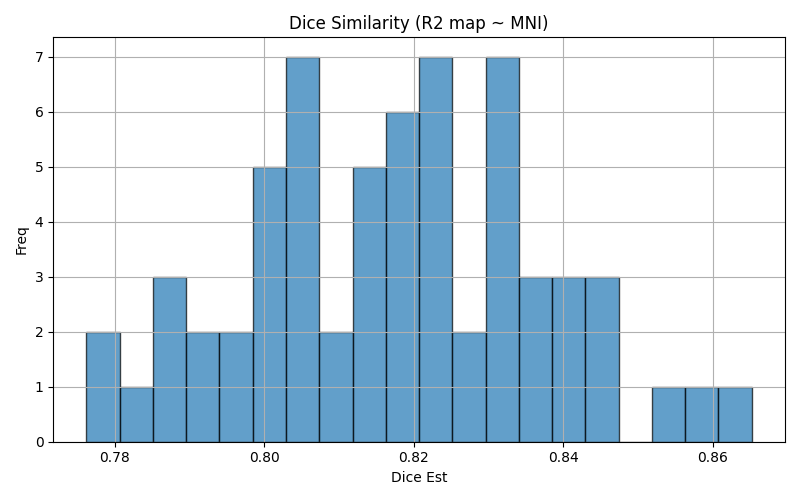

Data behind this chart, as committed beside it:
img1	img2	dice	voxinmask	voxoutmask	ratio_inoutmask
sub-007	mni152	0.7963	85.43	14.57	5.865
sub-014	mni152	0.8652	88.65	11.35	7.812
sub-076	mni152	0.8127	87.18	12.82	6.801
sub-038	mni152	0.8034	89.12	10.88	8.194
sub-043	mni152	0.8218	91.61	8.389	10.92
sub-044	mni152	0.7972	88.43	11.57	7.647
sub-047	mni152	0.8431	92.05	7.946	11.59
sub-022	mni152	0.7871	86.5	13.5	6.406
sub-064	mni152	0.8104	87.27	12.73	6.855
sub-073	mni152	0.839	89.49	10.51	8.511
sub-002	mni152	0.8217	85.32	14.68	5.811
sub-025	mni152	0.8179	89.38	10.62	8.412
sub-066	mni152	0.833	87.83	12.17	7.217
sub-045	mni152	0.8011	86.13	13.87	6.209
sub-055	mni152	0.8163	87.76	12.24	7.171
sub-036	mni152	0.8142	86.82	13.18	6.587
sub-020	mni152	0.8348	85.77	14.23	6.028
sub-017	mni152	0.8324	88.62	11.38	7.785
sub-023	mni152	0.7762	85.07	14.93	5.7
sub-004	mni152	0.7991	86.61	13.39	6.467
sub-010	mni152	0.8443	88.38	11.62	7.607
sub-009	mni152	0.7994	86.88	13.12	6.625
sub-074	mni152	0.8154	87.42	12.58	6.952
sub-053	mni152	0.8318	88.03	11.97	7.352
sub-030	mni152	0.8565	89.42	10.58	8.452
sub-011	mni152	0.8058	87.49	12.51	6.996
sub-058	mni152	0.7887	88	12	7.334
sub-039	mni152	0.8285	87.88	12.12	7.254
sub-059	mni152	0.8333	91	8.996	10.12
sub-069	mni152	0.8167	88.13	11.87	7.423
sub-070	mni152	0.854	90	9.997	9.003
sub-075	mni152	0.8067	88.46	11.54	7.663
sub-006	mni152	0.7915	86.6	13.4	6.462
sub-040	mni152	0.8321	89.89	10.11	8.89
sub-061	mni152	0.8362	88.48	11.52	7.684
sub-050	mni152	0.8089	89.12	10.88	8.195
sub-046	mni152	0.8246	89.01	10.99	8.097
sub-029	mni152	0.8047	85.92	14.08	6.103
sub-016	mni152	0.8403	87.4	12.6	6.939
sub-049	mni152	0.822	86.52	13.48	6.421
sub-034	mni152	0.8206	86.39	13.61	6.349
sub-019	mni152	0.7887	85.21	14.79	5.762
sub-013	mni152	0.8331	87.52	12.48	7.012
sub-018	mni152	0.7992	90	10	8.998
sub-063	mni152	0.8214	89.37	10.63	8.404
sub-068	mni152	0.8129	88.23	11.77	7.497
sub-008	mni152	0.802	85.78	14.22	6.031
sub-015	mni152	0.8174	86.85	13.15	6.605
sub-077	mni152	0.8068	87.49	12.51	6.995
sub-056	mni152	0.8356	89.32	10.68	8.36
sub-024	mni152	0.8072	88.57	11.43	7.748
sub-031	mni152	0.8277	86.88	13.12	6.625
sub-042	mni152	0.8314	91.1	8.896	10.24
sub-026	mni152	0.8439	90.23	9.771	9.234
sub-037	mni152	0.8176	88.53	11.47	7.719
sub-028	mni152	0.8231	87.23	12.77	6.831
sub-052	mni152	0.8217	87.5	12.5	7.002
sub-021	mni152	0.8162	87.6	12.4	7.062
sub-060	mni152	0.8067	85.08	14.92	5.7
sub-072	mni152	0.7829	86.09	13.91	6.192
... 3 more rows
